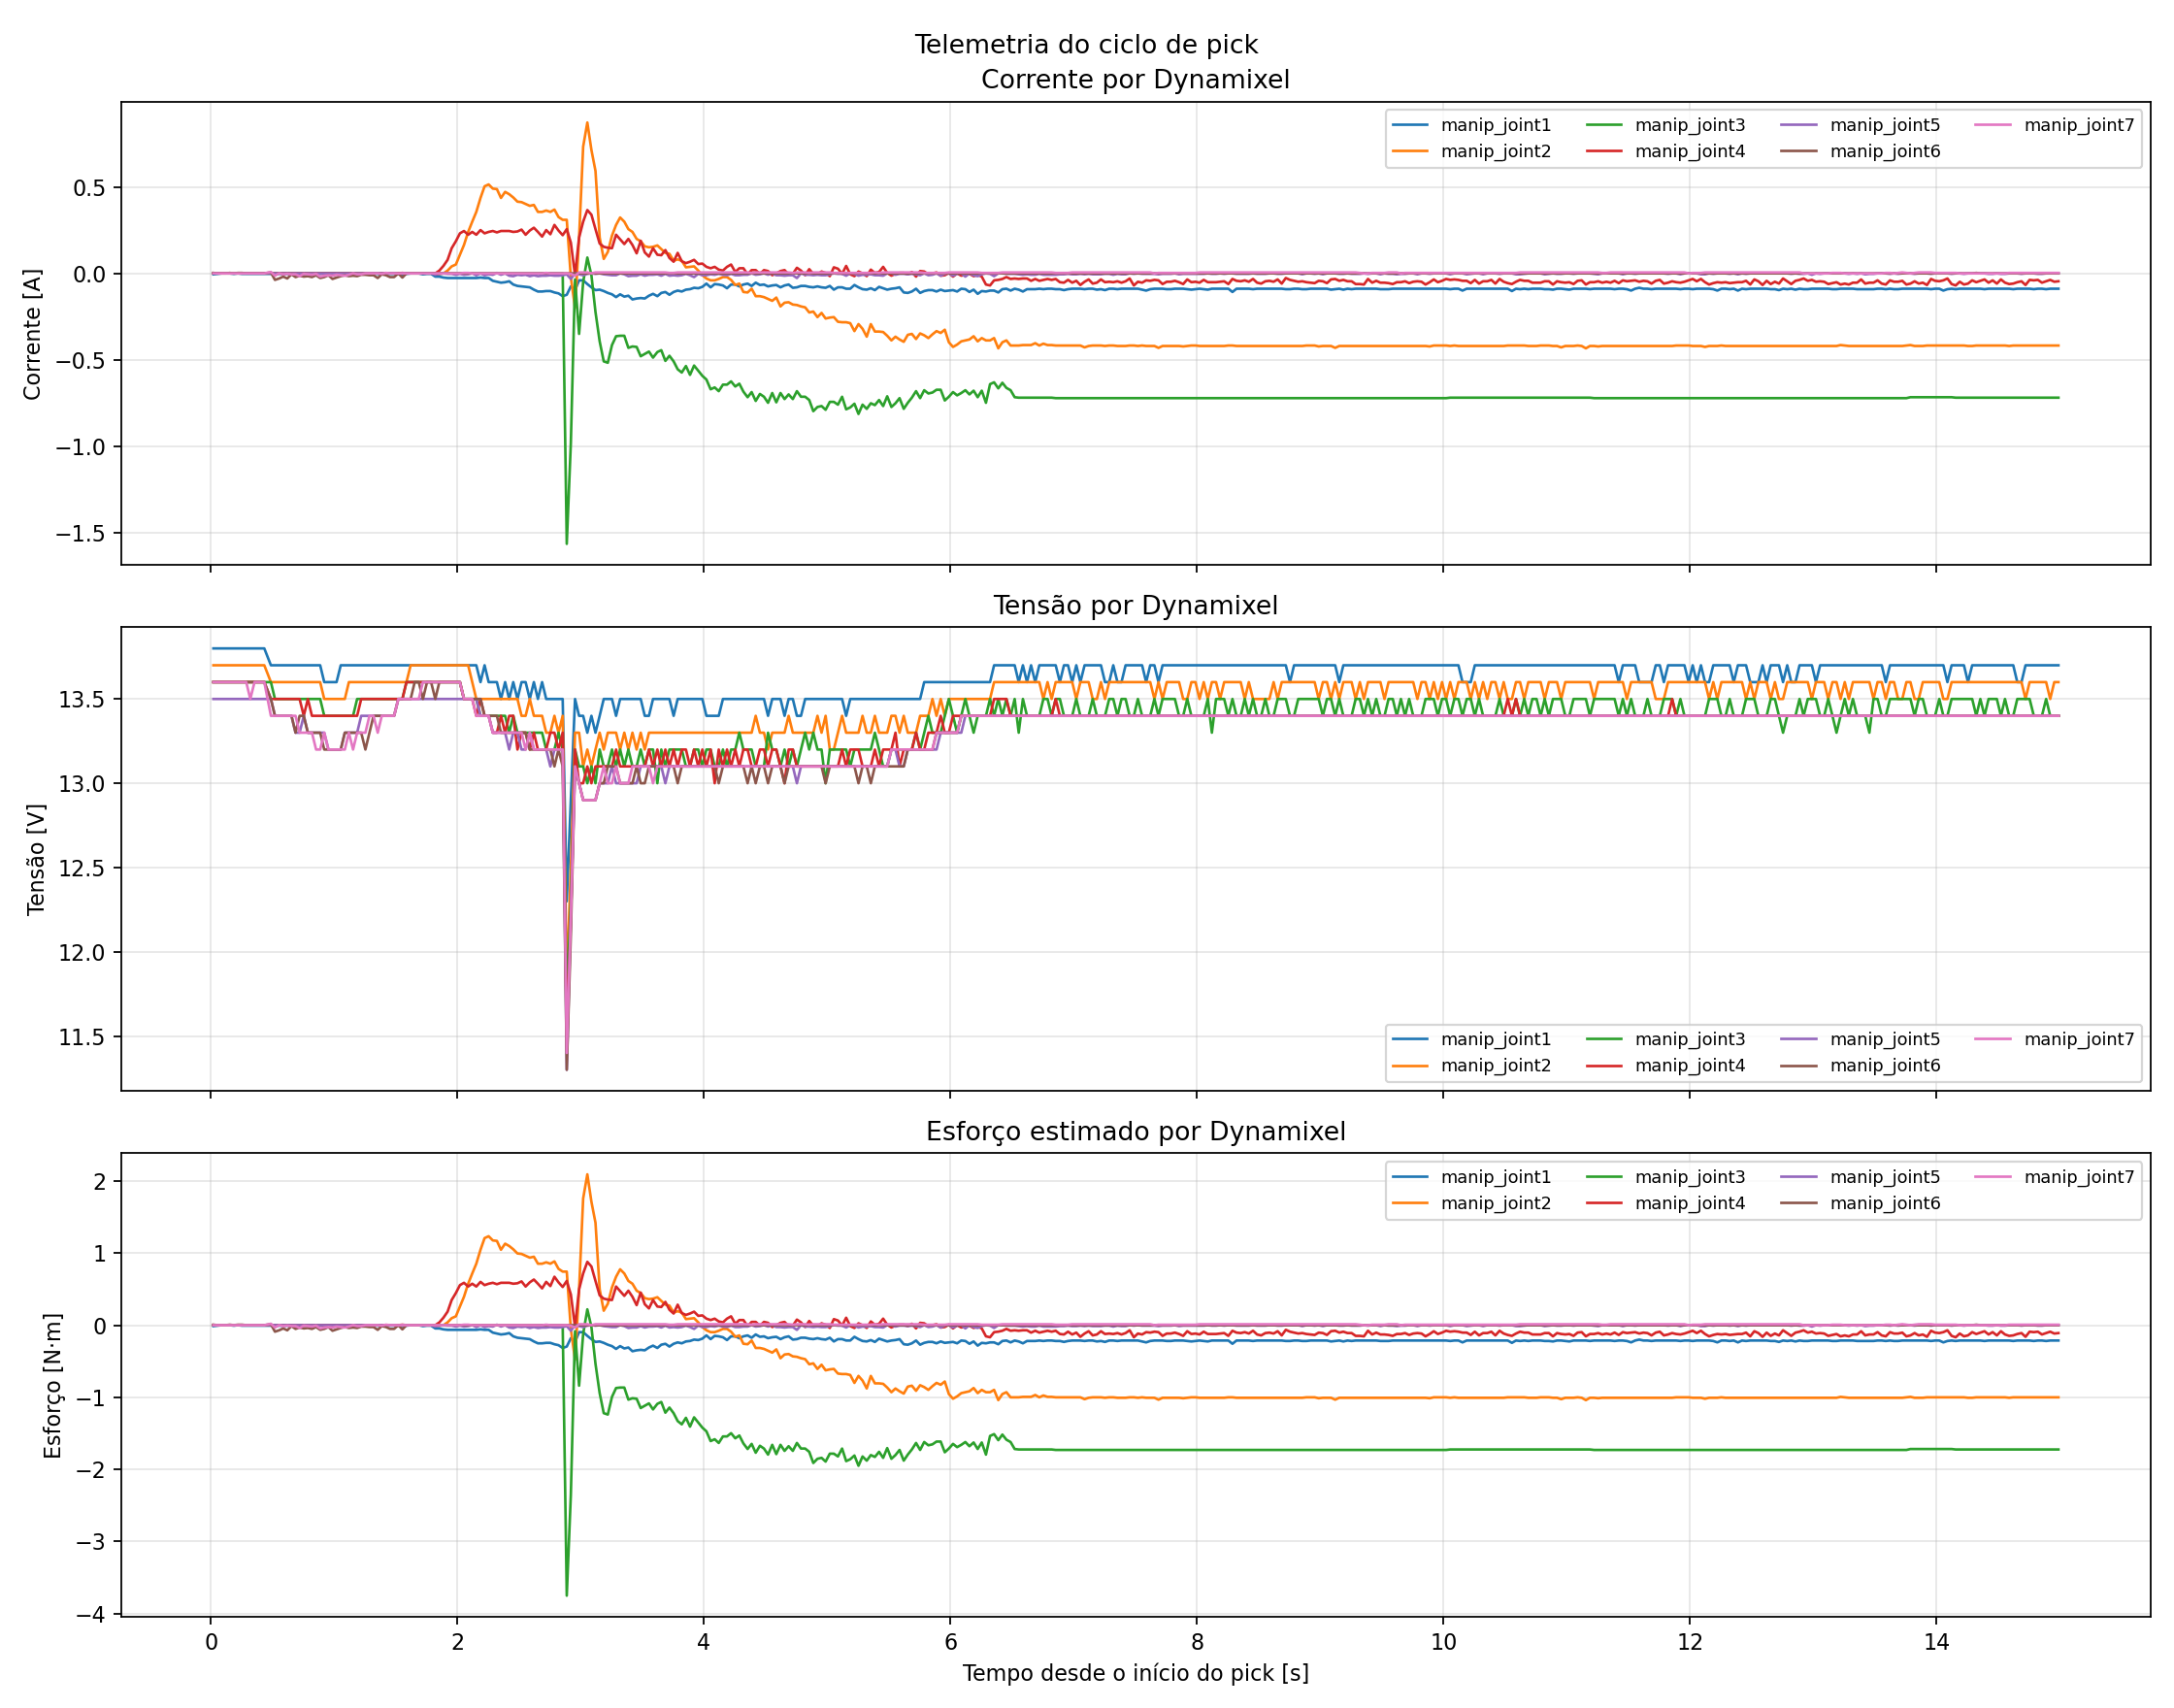

The file beside this chart, header and first rows:
time, manip_joint1/current, manip_joint1/voltage, manip_joint1/effort, manip_joint2/current, manip_joint2/voltage, manip_joint2/effort, manip_joint3/current, manip_joint3/voltage, manip_joint3/effort, manip_joint4/current, manip_joint4/voltage, manip_joint4/effort, manip_joint5/current, manip_joint5/voltage, manip_joint5/effort, manip_joint6/current, manip_joint6/voltage, manip_joint6/effort, manip_joint7/current, manip_joint7/voltage, manip_joint7/effort
0.02161, -0.00538, 13.8, -0.01291, 0.0, 13.7, 0.0, 0.0, 13.6, 0.0, 0.0, 13.6, 0.0, 0.0, 13.5, 0.0, 0.00269, 13.6, 0.006456, -0.0, 13.6, -0.0
0.05375, -0.00269, 13.8, -0.006456, 0.0, 13.7, 0.0, 0.0, 13.6, 0.0, 0.0, 13.6, 0.0, 0.0, 13.5, 0.0, -0.0, 13.6, -0.0, -0.0, 13.6, -0.0
0.08793, 0.0, 13.8, 0.0, 0.0, 13.7, 0.0, 0.0, 13.6, 0.0, 0.0, 13.6, 0.0, 0.0, 13.5, 0.0, -0.0, 13.6, -0.0, -0.0, 13.6, -0.0
0.121, 0.0, 13.8, 0.0, 0.0, 13.7, 0.0, 0.0, 13.6, 0.0, 0.0, 13.6, 0.0, 0.0, 13.5, 0.0, -0.0, 13.6, -0.0, -0.0, 13.6, -0.0
0.154, 0.0, 13.8, 0.0, 0.0, 13.7, 0.0, 0.0, 13.6, 0.0, 0.0, 13.6, 0.0, 0.0, 13.5, 0.0, 0.00269, 13.6, 0.006456, -0.0, 13.6, -0.0
0.1879, -0.00269, 13.8, -0.006456, 0.0, 13.7, 0.0, 0.0, 13.6, 0.0, 0.0, 13.6, 0.0, 0.0, 13.5, 0.0, -0.0, 13.6, -0.0, -0.0, 13.6, -0.0
0.2208, 0.0, 13.8, 0.0, 0.0, 13.7, 0.0, 0.0, 13.6, 0.0, 0.0, 13.6, 0.0, 0.0, 13.5, 0.0, 0.00269, 13.6, 0.006456, -0.0, 13.6, -0.0
0.2538, -0.00269, 13.8, -0.006456, 0.0, 13.7, 0.0, 0.0, 13.6, 0.0, 0.0, 13.6, 0.0, 0.0, 13.5, 0.0, 0.00269, 13.6, 0.006456, -0.0, 13.6, -0.0
0.2878, -0.00269, 13.8, -0.006456, 0.0, 13.7, 0.0, 0.0, 13.6, 0.0, 0.0, 13.6, 0.0, 0.0, 13.5, 0.0, -0.0, 13.6, -0.0, -0.0, 13.6, -0.0
0.3209, -0.00269, 13.8, -0.006456, 0.0, 13.7, 0.0, 0.0, 13.6, 0.0, 0.0, 13.6, 0.0, 0.0, 13.5, 0.0, -0.0, 13.6, -0.0, -0.0, 13.5, -0.0
0.355, -0.00269, 13.8, -0.006456, 0.0, 13.7, 0.0, 0.0, 13.6, 0.0, 0.0, 13.6, 0.0, 0.0, 13.5, 0.0, -0.0, 13.6, -0.0, -0.0, 13.6, -0.0
0.3878, -0.00269, 13.8, -0.006456, 0.0, 13.7, 0.0, 0.0, 13.6, 0.0, 0.0, 13.6, 0.0, 0.0, 13.5, 0.0, -0.0, 13.6, -0.0, -0.0, 13.6, -0.0
0.4343, -0.00269, 13.8, -0.006456, 0.0, 13.7, 0.0, 0.0, 13.6, 0.0, 0.0, 13.6, 0.0, 0.0, 13.5, 0.0, -0.0, 13.6, -0.0, -0.0, 13.6, -0.0
0.4879, -0.00269, 13.7, -0.006456, 0.0, 13.6, 0.0, 0.0, 13.6, 0.0, 0.0, 13.5, 0.0, 0.0, 13.5, 0.0, 0.00538, 13.5, 0.01291, 0.00807, 13.4, 0.01937
0.5208, -0.00269, 13.7, -0.006456, 0.0, 13.6, 0.0, 0.0, 13.5, 0.0, 0.0, 13.5, 0.0, 0.0, 13.4, 0.0, -0.03766, 13.4, -0.09038, -0.01345, 13.4, -0.03228
0.5549, -0.00269, 13.7, -0.006456, 0.0, 13.6, 0.0, 0.0, 13.5, 0.0, 0.0, 13.5, 0.0, 0.0, 13.4, 0.0, -0.02959, 13.4, -0.07102, -0.0, 13.4, -0.0
0.5879, -0.00269, 13.7, -0.006456, 0.0, 13.6, 0.0, 0.0, 13.5, 0.0, 0.0, 13.5, 0.0, 0.0, 13.4, 0.0, -0.01883, 13.4, -0.04519, -0.00538, 13.4, -0.01291
0.6208, -0.00269, 13.7, -0.006456, 0.0, 13.6, 0.0, 0.0, 13.5, 0.0, 0.0, 13.5, 0.0, 0.0, 13.4, 0.0, -0.02959, 13.4, -0.07102, -0.00269, 13.4, -0.006456
0.6547, -0.00269, 13.7, -0.006456, 0.0, 13.6, 0.0, 0.0, 13.5, 0.0, 0.0, 13.5, 0.0, 0.0, 13.4, 0.0, -0.00538, 13.4, -0.01291, -0.00538, 13.4, -0.01291
0.6879, -0.00269, 13.7, -0.006456, 0.0, 13.6, 0.0, 0.0, 13.5, 0.0, 0.0, 13.5, 0.0, 0.0, 13.3, 0.0, -0.02152, 13.3, -0.05165, -0.00538, 13.4, -0.01291
0.7207, -0.00269, 13.7, -0.006456, 0.0, 13.6, 0.0, 0.0, 13.5, 0.0, 0.0, 13.5, 0.0, 0.0, 13.3, 0.0, -0.01345, 13.4, -0.03228, -0.01614, 13.3, -0.03874
0.7546, -0.00269, 13.7, -0.006456, 0.0, 13.6, 0.0, 0.0, 13.5, 0.0, 0.0, 13.4, 0.0, 0.0, 13.4, 0.0, -0.01883, 13.4, -0.04519, -0.00269, 13.3, -0.006456
0.7877, 0.0, 13.7, 0.0, 0.0, 13.6, 0.0, 0.0, 13.5, 0.0, 0.0, 13.5, 0.0, 0.0, 13.3, 0.0, -0.01614, 13.3, -0.03874, -0.00538, 13.3, -0.01291
0.8207, -0.00269, 13.7, -0.006456, 0.0, 13.6, 0.0, 0.0, 13.5, 0.0, 0.0, 13.4, 0.0, 0.0, 13.3, 0.0, -0.02152, 13.3, -0.05165, -0.00807, 13.3, -0.01937
0.8546, -0.00269, 13.7, -0.006456, 0.0, 13.6, 0.0, 0.0, 13.5, 0.0, 0.0, 13.4, 0.0, 0.0, 13.3, 0.0, -0.01076, 13.3, -0.02582, -0.00269, 13.2, -0.006456
0.8875, -0.00269, 13.7, -0.006456, 0.0, 13.6, 0.0, 0.0, 13.5, 0.0, 0.0, 13.4, 0.0, 0.0, 13.3, 0.0, -0.0269, 13.3, -0.06456, -0.01883, 13.2, -0.04519
0.9205, 0.0, 13.6, 0.0, 0.0, 13.5, 0.0, 0.0, 13.4, 0.0, 0.0, 13.4, 0.0, 0.0, 13.3, 0.0, -0.02152, 13.2, -0.05165, -0.01345, 13.3, -0.03228
0.9545, 0.0, 13.6, 0.0, 0.0, 13.5, 0.0, 0.0, 13.4, 0.0, 0.0, 13.4, 0.0, 0.0, 13.2, 0.0, -0.01076, 13.2, -0.02582, -0.01076, 13.2, -0.02582
0.9874, 0.0, 13.6, 0.0, 0.0, 13.5, 0.0, 0.0, 13.4, 0.0, 0.0, 13.4, 0.0, 0.0, 13.2, 0.0, -0.03228, 13.2, -0.07747, -0.01345, 13.2, -0.03228
1.02, -0.00269, 13.6, -0.006456, 0.0, 13.5, 0.0, 0.0, 13.4, 0.0, 0.0, 13.4, 0.0, 0.0, 13.2, 0.0, -0.02421, 13.2, -0.0581, -0.00807, 13.2, -0.01937
1.054, -0.00269, 13.7, -0.006456, 0.0, 13.5, 0.0, 0.0, 13.4, 0.0, 0.0, 13.4, 0.0, 0.0, 13.2, 0.0, -0.01614, 13.2, -0.03874, -0.01076, 13.2, -0.02582
1.088, -0.00269, 13.7, -0.006456, 0.0, 13.5, 0.0, 0.0, 13.4, 0.0, 0.0, 13.4, 0.0, 0.0, 13.3, 0.0, -0.01076, 13.3, -0.02582, -0.01345, 13.2, -0.03228
1.12, -0.00269, 13.7, -0.006456, 0.0, 13.6, 0.0, 0.0, 13.4, 0.0, 0.0, 13.4, 0.0, 0.0, 13.3, 0.0, -0.01614, 13.3, -0.03874, -0.00807, 13.3, -0.01937
1.154, -0.00269, 13.7, -0.006456, 0.0, 13.6, 0.0, 0.0, 13.4, 0.0, 0.0, 13.4, 0.0, 0.0, 13.3, 0.0, -0.01345, 13.3, -0.03228, -0.0, 13.2, -0.0
1.187, 0.0, 13.7, 0.0, 0.0, 13.6, 0.0, 0.0, 13.5, 0.0, 0.0, 13.4, 0.0, 0.0, 13.3, 0.0, -0.01614, 13.3, -0.03874, -0.00538, 13.3, -0.01291
1.22, -0.00269, 13.7, -0.006456, 0.0, 13.6, 0.0, 0.0, 13.5, 0.0, 0.0, 13.5, 0.0, 0.0, 13.4, 0.0, -0.00807, 13.3, -0.01937, -0.00538, 13.3, -0.01291
1.254, 0.0, 13.7, 0.0, 0.0, 13.6, 0.0, 0.0, 13.5, 0.0, 0.0, 13.5, 0.0, 0.0, 13.4, 0.0, -0.00807, 13.2, -0.01937, -0.0, 13.3, -0.0
1.287, 0.0, 13.7, 0.0, 0.0, 13.6, 0.0, 0.0, 13.5, 0.0, 0.0, 13.5, 0.0, 0.0, 13.4, 0.0, -0.01076, 13.3, -0.02582, -0.0, 13.4, -0.0
1.32, 0.0, 13.7, 0.0, 0.0, 13.6, 0.0, 0.0, 13.5, 0.0, 0.0, 13.5, 0.0, 0.0, 13.4, 0.0, -0.01076, 13.4, -0.02582, -0.0, 13.4, -0.0
1.354, -0.00269, 13.7, -0.006456, 0.0, 13.6, 0.0, 0.0, 13.5, 0.0, 0.0, 13.5, 0.0, 0.0, 13.4, 0.0, -0.0269, 13.4, -0.06456, -0.0, 13.3, -0.0
1.387, -0.00538, 13.7, -0.01291, 0.0, 13.6, 0.0, 0.0, 13.5, 0.0, 0.0, 13.5, 0.0, 0.0, 13.4, 0.0, -0.00538, 13.4, -0.01291, -0.00269, 13.4, -0.006456
1.421, -0.00269, 13.7, -0.006456, 0.0, 13.6, 0.0, 0.0, 13.5, 0.0, 0.0, 13.5, 0.0, 0.0, 13.4, 0.0, -0.01076, 13.4, -0.02582, 0.00269, 13.4, 0.006456
1.454, -0.00269, 13.7, -0.006456, 0.0, 13.6, 0.0, 0.0, 13.5, 0.0, 0.0, 13.5, 0.0, 0.0, 13.4, 0.0, -0.02152, 13.4, -0.05165, -0.0, 13.4, -0.0
1.487, -0.00269, 13.7, -0.006456, 0.0, 13.6, 0.0, 0.0, 13.5, 0.0, 0.0, 13.5, 0.0, 0.0, 13.4, 0.0, -0.02152, 13.4, -0.05165, -0.0, 13.4, -0.0
1.521, 0.0, 13.7, 0.0, 0.0, 13.6, 0.0, 0.0, 13.5, 0.0, 0.0, 13.5, 0.0, -0.00269, 13.5, -0.006456, -0.0, 13.5, -0.0, -0.0, 13.5, -0.0
1.554, -0.00538, 13.7, -0.01291, 0.0, 13.6, 0.0, 0.0, 13.5, 0.0, 0.00269, 13.5, 0.006456, 0.0, 13.5, 0.0, -0.02421, 13.5, -0.0581, -0.0, 13.5, -0.0
1.587, -0.00269, 13.7, -0.006456, 0.0, 13.6, 0.0, 0.0, 13.6, 0.0, 0.0, 13.6, 0.0, 0.0, 13.5, 0.0, -0.0, 13.5, -0.0, -0.0, 13.5, -0.0
1.622, 0.0, 13.7, 0.0, 0.0, 13.7, 0.0, 0.0, 13.6, 0.0, 0.0, 13.6, 0.0, 0.0, 13.5, 0.0, -0.0, 13.5, -0.0, -0.0, 13.5, -0.0
1.654, 0.0, 13.7, 0.0, 0.0, 13.7, 0.0, 0.0, 13.6, 0.0, 0.0, 13.6, 0.0, 0.0, 13.5, 0.0, -0.0, 13.6, -0.0, -0.0, 13.5, -0.0
1.687, 0.0, 13.7, 0.0, 0.0, 13.7, 0.0, 0.0, 13.6, 0.0, 0.0, 13.6, 0.0, 0.0, 13.5, 0.0, -0.0, 13.6, -0.0, -0.0, 13.5, -0.0
1.721, -0.00538, 13.7, -0.01291, 0.0, 13.7, 0.0, 0.0, 13.6, 0.0, 0.0, 13.6, 0.0, 0.0, 13.5, 0.0, -0.0, 13.5, -0.0, -0.0, 13.6, -0.0
1.754, -0.00269, 13.7, -0.006456, 0.0, 13.7, 0.0, 0.0, 13.6, 0.0, 0.0, 13.6, 0.0, 0.0, 13.5, 0.0, -0.0, 13.6, -0.0, -0.0, 13.6, -0.0
1.787, -0.00269, 13.7, -0.006456, 0.0, 13.7, 0.0, 0.0, 13.6, 0.0, 0.0, 13.6, 0.0, 0.0, 13.5, 0.0, -0.0, 13.6, -0.0, -0.0, 13.6, -0.0
1.821, -0.01883, 13.7, -0.04519, 0.0, 13.7, 0.0, 0.0, 13.6, 0.0, 0.0, 13.6, 0.0, -0.00807, 13.5, -0.01937, -0.0, 13.5, -0.0, -0.0, 13.6, -0.0
1.854, -0.01883, 13.7, -0.04519, 0.0, 13.7, 0.0, 0.0, 13.6, 0.0, 0.01614, 13.6, 0.03874, -0.00269, 13.5, -0.006456, -0.00269, 13.6, -0.006456, -0.0, 13.6, -0.0
1.887, -0.02421, 13.7, -0.0581, 0.0, 13.7, 0.0, 0.0, 13.6, 0.0, 0.04304, 13.6, 0.1033, 0.0, 13.5, 0.0, -0.0, 13.6, -0.0, -0.0, 13.6, -0.0
1.921, -0.0269, 13.7, -0.06456, 0.01614, 13.7, 0.03874, 0.0, 13.6, 0.0, 0.07801, 13.6, 0.1872, -0.00269, 13.5, -0.006456, -0.0, 13.6, -0.0, -0.0, 13.6, -0.0
1.954, -0.0269, 13.7, -0.06456, 0.04035, 13.7, 0.09684, 0.0, 13.6, 0.0, 0.1453, 13.6, 0.3486, -0.00269, 13.5, -0.006456, -0.0, 13.6, -0.0, -0.0, 13.6, -0.0
1.988, -0.0269, 13.7, -0.06456, 0.05111, 13.7, 0.1227, 0.0, 13.6, 0.0, 0.1856, 13.6, 0.4455, -0.00807, 13.5, -0.01937, -0.0, 13.6, -0.0, -0.0, 13.6, -0.0
2.021, -0.0269, 13.7, -0.06456, 0.1076, 13.7, 0.2582, 0.0, 13.6, 0.0, 0.2313, 13.6, 0.5552, -0.00269, 13.5, -0.006456, -0.0, 13.6, -0.0, -0.0, 13.6, -0.0
... 389 more rows
